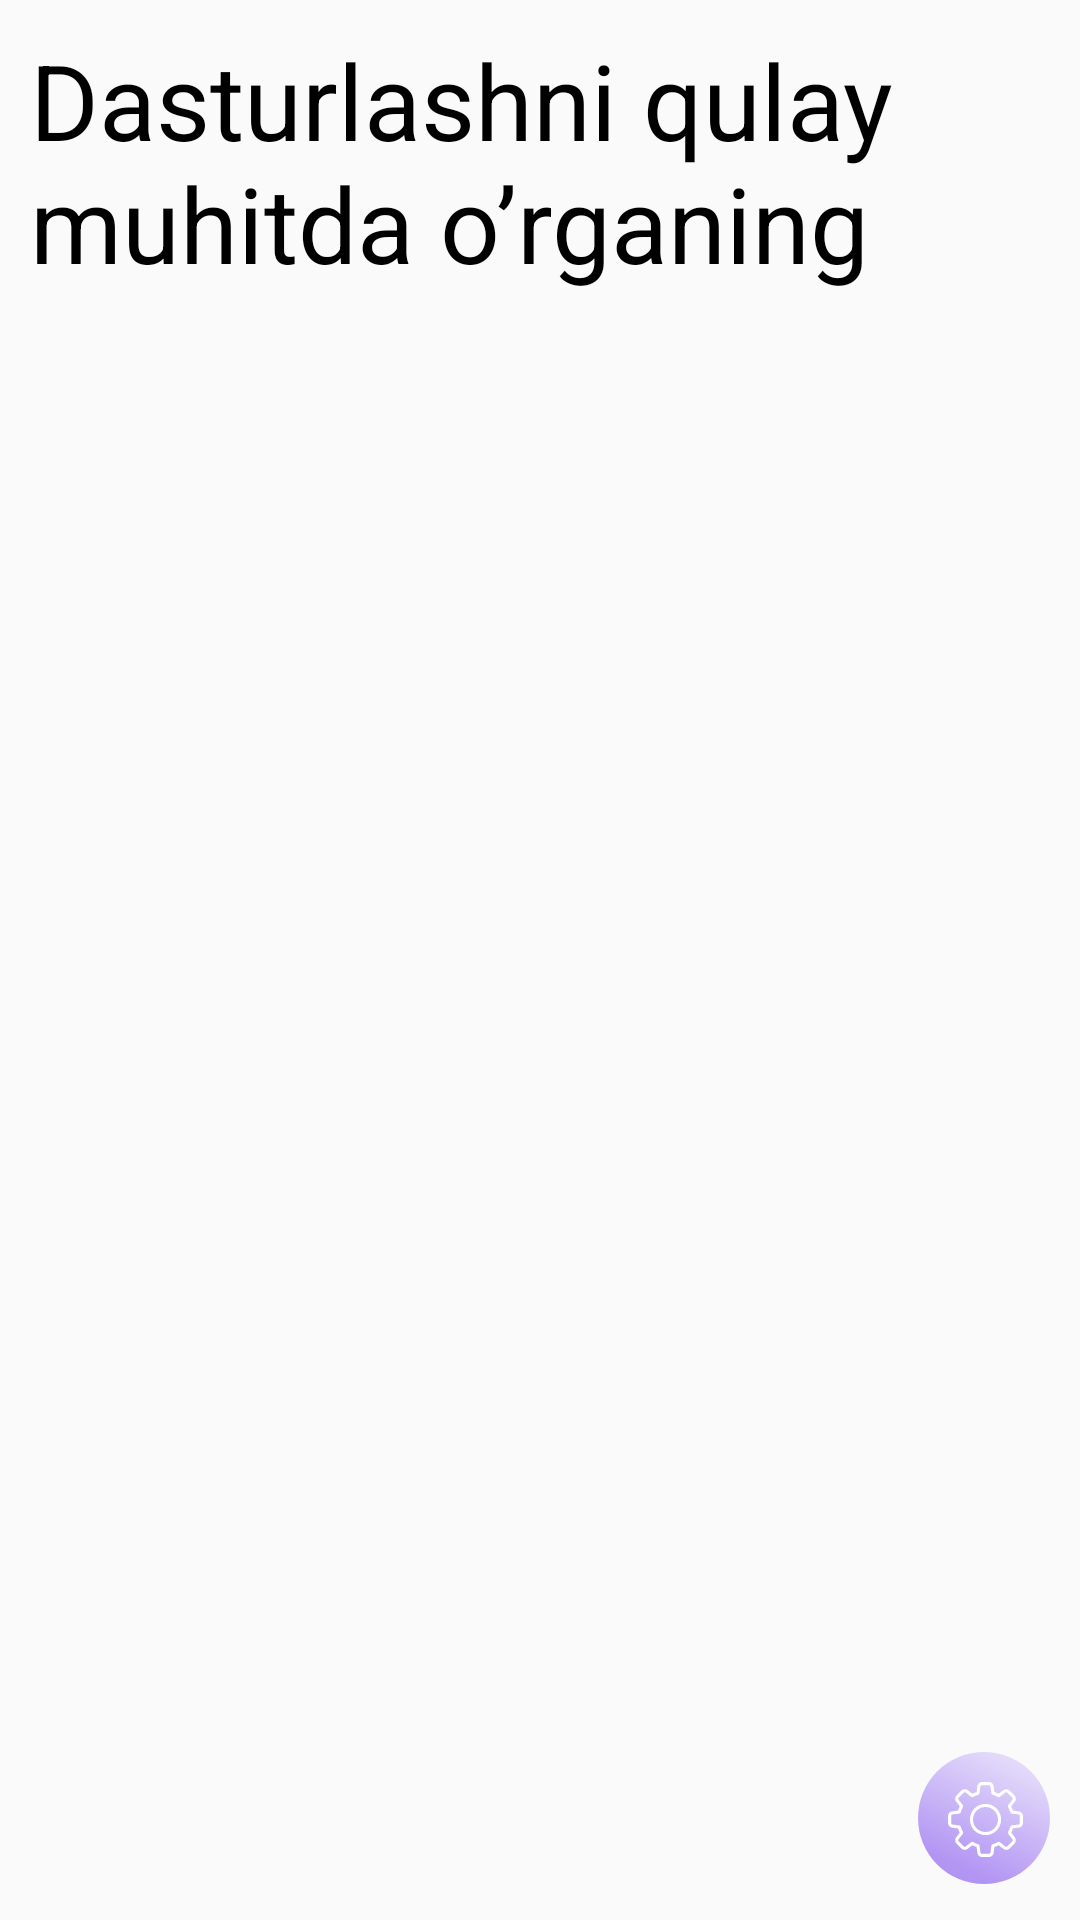

Write the Android layout XML for this screen, with the resource values it uses.
<!-- AndroidManifest.xml: application theme Theme.Hom583KursInfo -->
<!-- res/layout/fragment_home.xml -->
<?xml version="1.0" encoding="utf-8"?>
<LinearLayout xmlns:android="http://schemas.android.com/apk/res/android"
    xmlns:tools="http://schemas.android.com/tools"
    android:layout_width="match_parent"
    android:layout_height="match_parent"
    xmlns:app="http://schemas.android.com/apk/res-auto"
    android:orientation="vertical"
    tools:context=".HomeFragment">

    <TextView
        android:layout_width="wrap_content"
        android:layout_height="wrap_content"
        android:textSize="35sp"
        android:text="Dasturlashni qulay muhitda o’rganing"
        android:textColor="@color/black"
        android:layout_margin="10dp"/>

    <androidx.recyclerview.widget.RecyclerView
        android:id="@+id/rv_home"
        android:layout_width="match_parent"
        android:layout_height="match_parent"
        app:layoutManager="androidx.recyclerview.widget.LinearLayoutManager"
        android:orientation="vertical"
        tools:listitem="@layout/item_rv_home"
        android:layout_weight="1"/>

    <LinearLayout
        android:layout_width="match_parent"
        android:layout_height="wrap_content"
        android:orientation="horizontal"
        android:padding="2dp">
        <View
            android:layout_width="wrap_content"
            android:layout_height="0dp"
            android:layout_weight="1"/>
        <LinearLayout
            android:id="@+id/btn_setings"
            android:orientation="horizontal"
            android:layout_width="wrap_content"
            android:layout_height="wrap_content">
            <ImageView
                android:layout_width="wrap_content"
                android:layout_height="wrap_content"
                android:src="@drawable/ic_add_settnigs"/>
        </LinearLayout>
    </LinearLayout>
</LinearLayout>
<!-- res/layout/item_rv_home.xml (included above) -->
<?xml version="1.0" encoding="utf-8"?>
<LinearLayout xmlns:android="http://schemas.android.com/apk/res/android"
    xmlns:app="http://schemas.android.com/apk/res-auto"
    xmlns:tools="http://schemas.android.com/tools"
    android:orientation="vertical"
    android:layout_width="match_parent"
    android:layout_height="wrap_content">

    <LinearLayout
        android:id="@+id/all_info"
        android:layout_width="match_parent"
        android:layout_height="wrap_content"
        android:orientation="horizontal"
        android:padding="10dp">
        <TextView
            android:id="@+id/txt_kurrs_name"
            android:layout_width="wrap_content"
            android:layout_height="wrap_content"
            android:text="Android Development"
            android:textColor="@color/black"
            android:textSize="15sp"/>
        <View
            android:layout_width="0dp"
            android:layout_height="0dp"
            android:layout_weight="1"/>
        <LinearLayout
            android:id="@+id/item_barcha"
            android:layout_width="wrap_content"
            android:layout_height="wrap_content"
            android:orientation="horizontal">
        <TextView
            android:layout_width="wrap_content"
            android:layout_height="wrap_content"
            android:textSize="15sp"
            android:textColor="@color/black"
            android:text="Barchasi"/>
        <ImageView
            android:layout_marginStart="10dp"
            android:layout_marginEnd="10dp"
            android:layout_gravity="center"
            android:layout_width="15dp"
            android:layout_height="15dp"
            android:src="@drawable/ic_next"/>
        </LinearLayout>
    </LinearLayout>

    <androidx.recyclerview.widget.RecyclerView
        android:id="@+id/rv_home_item"
        android:padding="10dp"
        tools:listitem="@layout/item_rv_home_item"
        android:layout_width="match_parent"
        android:layout_height="wrap_content"
        android:orientation="horizontal"
        app:layoutManager="androidx.recyclerview.widget.LinearLayoutManager"/>

</LinearLayout>
<!-- res/layout/item_rv_home_item.xml (included above) -->
<?xml version="1.0" encoding="utf-8"?>
<LinearLayout xmlns:android="http://schemas.android.com/apk/res/android"
    xmlns:app="http://schemas.android.com/apk/res-auto"
    android:orientation="vertical"
    android:layout_width="wrap_content"
    android:layout_height="wrap_content">

    <androidx.cardview.widget.CardView
        android:id="@+id/item_card"
        android:layout_width="match_parent"
        android:layout_height="match_parent"
        app:cardCornerRadius="10dp"
        app:cardElevation="10dp"
        android:layout_marginBottom="10dp"
        android:layout_marginStart="5dp"
        android:layout_marginEnd="5dp"
        android:outlineSpotShadowColor="@color/yellow"
        android:outlineAmbientShadowColor="@color/yellow"
        >
        <LinearLayout
            android:layout_width="match_parent"
            android:layout_height="match_parent"
            android:padding="20dp"
            android:background="@drawable/fon_yellow">
            <TextView
                android:layout_width="wrap_content"
                android:layout_height="wrap_content"
                android:id="@+id/txt_modul_name"
                android:textColor="@color/white"
                android:textSize="15sp"
                android:textStyle="bold"
                android:text="@string/app_name"/>
        </LinearLayout>
    </androidx.cardview.widget.CardView>

</LinearLayout>
<!-- resources referenced by this layout -->
<resources>
  <color name="black">#FF000000</color>
  <color name="white">#FFFFFFFF</color>
  <color name="yellow">#F4B63C</color>
  <!-- drawable fon_yellow (drawable) -->
  <?xml version="1.0" encoding="utf-8"?>
  <selector xmlns:android="http://schemas.android.com/apk/res/android">
  
      <item>
          <shape android:shape="rectangle">
              <gradient android:angle="45"
                  android:startColor="#F4B63C"
                  android:endColor="#FFEECE"/>
              <corners android:radius="10dp"/>
          </shape>
      </item>
  
  </selector>
  <!-- drawable ic_add_settnigs: vector/xml drawable (drawable, 4938 chars, omitted) -->
  <!-- drawable ic_next (drawable) -->
  <vector xmlns:android="http://schemas.android.com/apk/res/android"
      android:width="6dp"
      android:height="10dp"
      android:viewportWidth="6"
      android:viewportHeight="10">
    <path
        android:pathData="M3.7813,5L0.4813,1.7L1.424,0.7573L5.6667,5L1.424,9.2427L0.4813,8.3L3.7813,5Z"
        android:fillColor="#000000"/>
  </vector>
  <string name="app_name">hom58.3KursInfo</string>
  <style name="Theme.Hom583KursInfo" parent="Theme.MaterialComponents.DayNight.NoActionBar.Bridge">
          
          <item name="colorPrimary">@color/purple_500</item>
          <item name="colorPrimaryVariant">@color/purple_700</item>
          <item name="colorOnPrimary">@color/white</item>
          
          <item name="colorSecondary">@color/teal_200</item>
          <item name="colorSecondaryVariant">@color/teal_700</item>
          <item name="colorOnSecondary">@color/black</item>
          
          <item name="android:statusBarColor" tools:targetApi="l">?attr/colorPrimaryVariant</item>
          
      </style>
  <color name="purple_500">#FF6200EE</color>
  <color name="purple_700">#C8B8ED</color>
  <color name="teal_200">#FF03DAC5</color>
  <color name="teal_700">#FF018786</color>
</resources>
